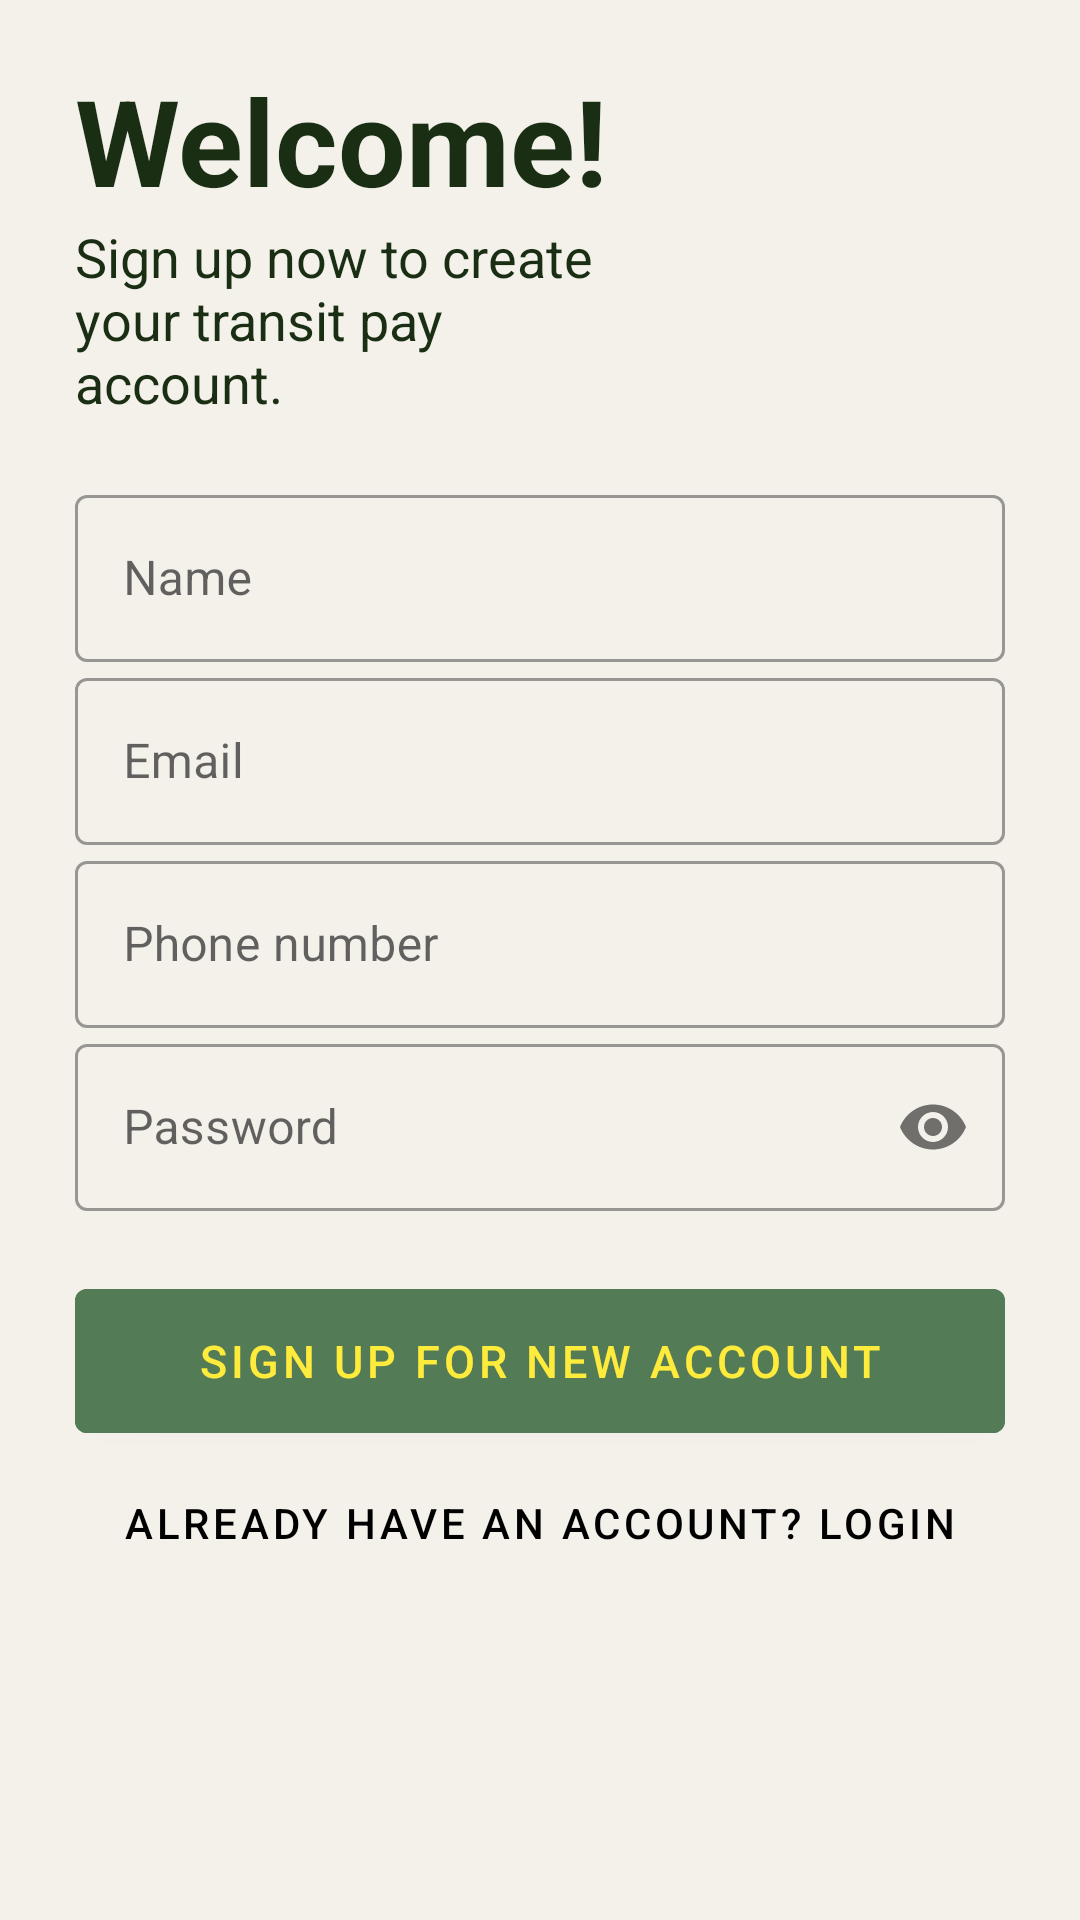

Produce the Android XML layout that renders to this screen, including the resource entries it uses.
<!-- AndroidManifest.xml: application theme Theme.TransitPay.CheckoutActivity -->
<!-- res/layout/activity_sign_up.xml -->
<?xml version="1.0" encoding="utf-8"?>
<LinearLayout  xmlns:android="http://schemas.android.com/apk/res/android"
    xmlns:app="http://schemas.android.com/apk/res-auto"
    xmlns:tools="http://schemas.android.com/tools"
    android:layout_width="match_parent"
    android:layout_height="match_parent"
    android:orientation="vertical"
    tools:context=".Authenticate.SignUpActivity">

    <TextView
        android:id= "@+id/welcome"
        android:layout_width="wrap_content"
        android:layout_height="wrap_content"
        android:layout_marginTop="20dp"
        android:text="Welcome!"
        android:layout_marginLeft="25dp"
        android:textStyle="bold"
        android:textColor="@color/jungleGreen"
        android:textSize="40sp"
        />

    <TextView
        android:id="@+id/message"
        android:layout_width="wrap_content"
        android:layout_height="wrap_content"
        android:layout_marginLeft="25dp"
        android:layout_marginRight="150dp"
        android:text="Sign up now to create your transit pay account."
        android:textColor="@color/jungleGreen"
        android:textSize="18dp"
        android:transitionName="message_trans" />

    <LinearLayout
        android:layout_width="match_parent"
        android:layout_height="wrap_content"
        android:orientation="vertical"
        android:layout_marginTop="20dp"
        android:layout_marginBottom="20dp">

        <com.google.android.material.textfield.TextInputLayout
            android:id="@+id/name"
            android:layout_width="match_parent"
            android:layout_height="wrap_content"
            android:hint="Name"
            android:layout_marginLeft="25dp"
            android:layout_marginRight="25dp"
            style="@style/Widget.MaterialComponents.TextInputLayout.OutlinedBox">
            <com.google.android.material.textfield.TextInputEditText
                android:layout_width="match_parent"
                android:layout_height="wrap_content"
                android:inputType="text"/>

        </com.google.android.material.textfield.TextInputLayout>

        <com.google.android.material.textfield.TextInputLayout
            android:id="@+id/email"
            android:layout_width="match_parent"
            android:layout_height="wrap_content"
            android:hint="Email"
            android:layout_marginLeft="25dp"
            android:layout_marginRight="25dp"
            style="@style/Widget.MaterialComponents.TextInputLayout.OutlinedBox">
            <com.google.android.material.textfield.TextInputEditText
                android:layout_width="match_parent"
                android:layout_height="wrap_content"
                android:inputType="textEmailAddress"/>


        </com.google.android.material.textfield.TextInputLayout>

        <com.google.android.material.textfield.TextInputLayout
            android:id="@+id/phone"
            android:layout_width="match_parent"
            android:layout_height="wrap_content"
            android:layout_marginLeft="25dp"
            android:layout_marginRight="25dp"
            android:hint="Phone number"
            style="@style/Widget.MaterialComponents.TextInputLayout.OutlinedBox">
            <com.google.android.material.textfield.TextInputEditText
                android:layout_width="match_parent"
                android:layout_height="wrap_content"
                android:inputType="number"
                android:transitionName="@string/phone_number_trans"/>

        </com.google.android.material.textfield.TextInputLayout>

        <com.google.android.material.textfield.TextInputLayout
            android:id="@+id/password"
            android:layout_width="match_parent"
            android:layout_height="wrap_content"
            android:layout_marginLeft="25dp"
            android:layout_marginRight="25dp"
            android:hint="Password"
            app:passwordToggleEnabled="true"
            style="@style/Widget.MaterialComponents.TextInputLayout.OutlinedBox">
            <com.google.android.material.textfield.TextInputEditText
                android:layout_width="match_parent"
                android:layout_height="wrap_content"
                android:inputType="textPassword"
                android:transitionName="@string/password_trans"/>

        </com.google.android.material.textfield.TextInputLayout>

    </LinearLayout>


    <Button
        android:id="@+id/continueBtn"
        android:layout_width="match_parent"
        android:layout_height="60dp"
        android:layout_marginLeft="25dp"
        android:layout_marginRight="25dp"
        android:text="Sign up for new account"
        android:backgroundTint="#537b56"
        android:textColor="#FFEB3B"
        android:textSize="15sp"
        android:transitionName="@string/continue_trans"/>

    <Button
        android:id="@+id/loginBtn"
        android:layout_width="match_parent"
        android:layout_height="wrap_content"
        android:text="Already have an account? LogIn"
        android:background="#00000000"
        android:textColor="@color/black"
        android:transitionName="@string/signUp_login_trans"/>





</LinearLayout>
<!-- resources referenced by this layout -->
<resources>
  <color name="black">#000000</color>
  <color name="jungleGreen">#192e13</color>
  <string name="continue_trans">continue_trans</string>
  <string name="password_trans">password_trans</string>
  <string name="phone_number_trans">phone_number_trans</string>
  <string name="signUp_login_trans">signUp_login_trans</string>
  <style name="Theme.TransitPay.CheckoutActivity">
          <item name="windowNoTitle">true</item>
      </style>
</resources>
